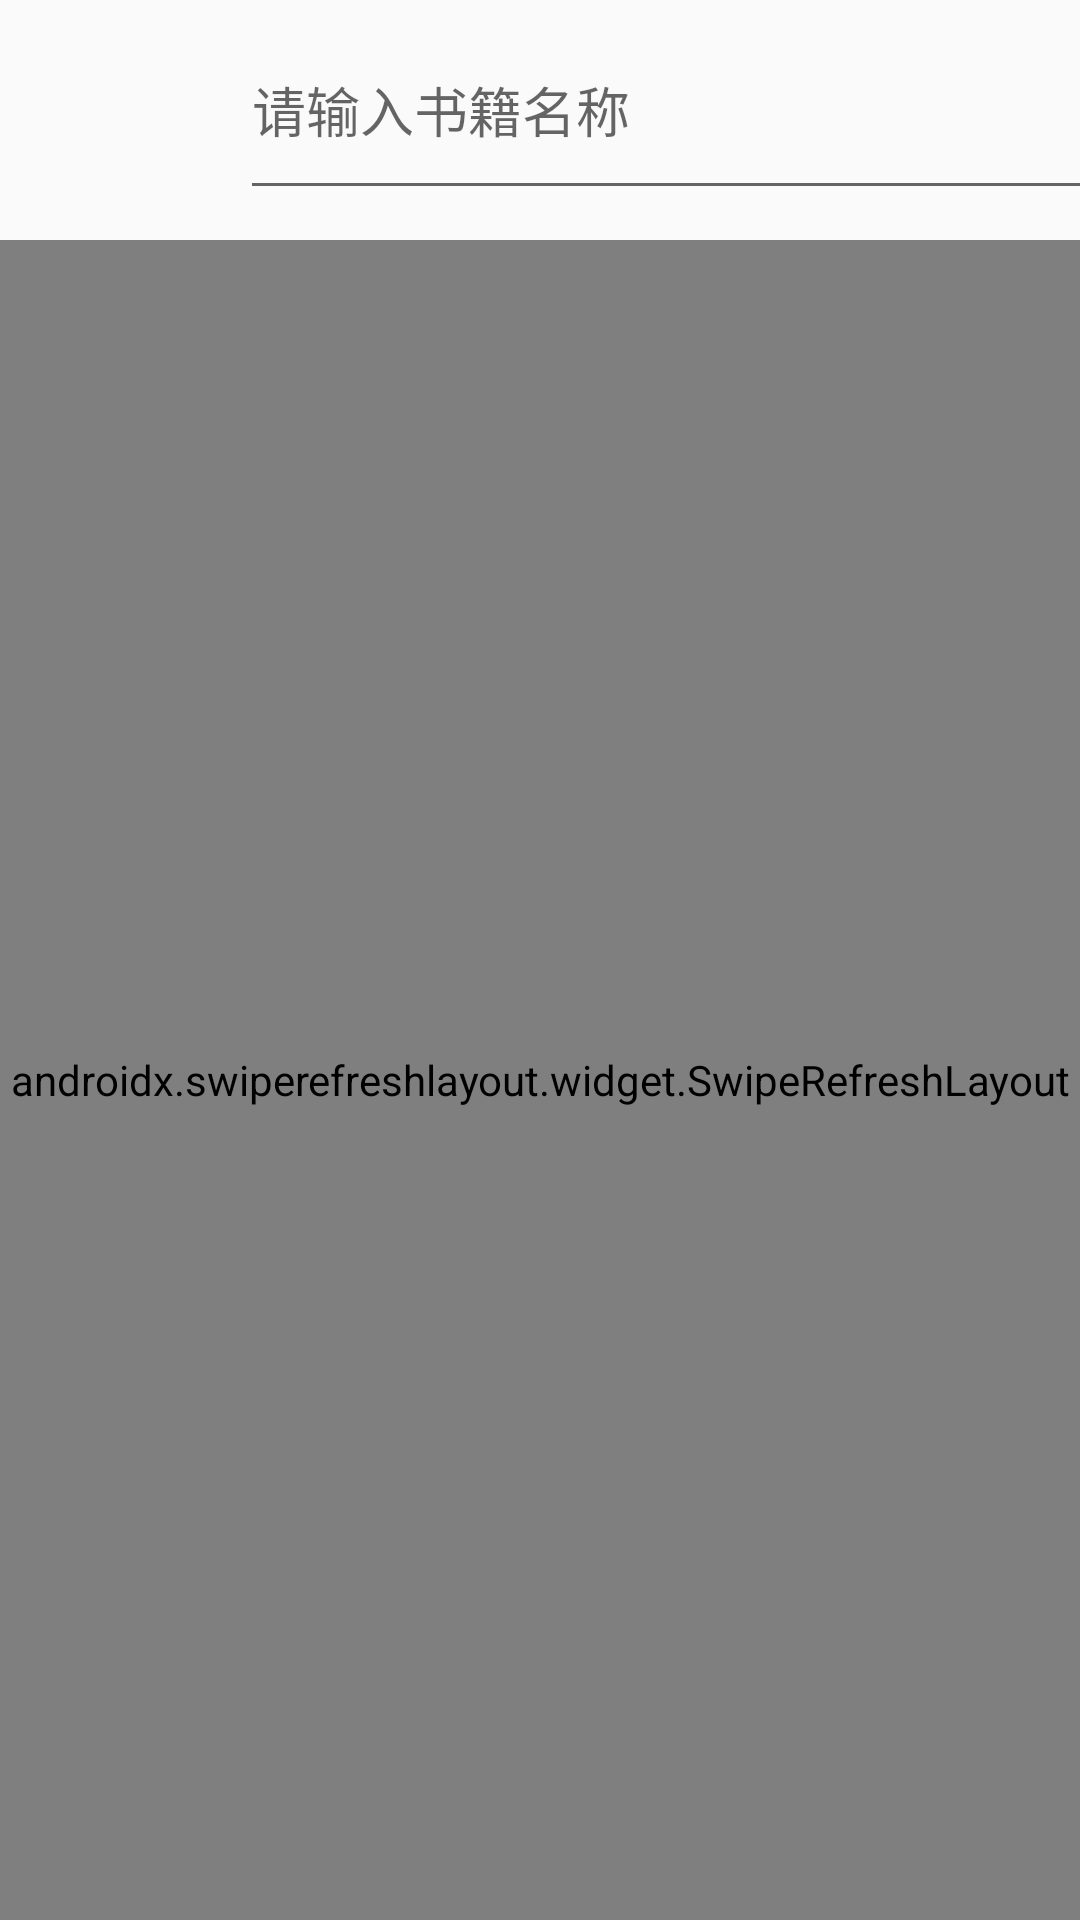

Write the Android layout XML for this screen, with the resource values it uses.
<!-- AndroidManifest.xml: application theme AppTheme -->
<!-- res/layout/fragment_square.xml -->
<?xml version="1.0" encoding="utf-8"?>
<LinearLayout xmlns:android="http://schemas.android.com/apk/res/android"
    android:layout_width="match_parent"
    android:layout_height="match_parent"
    android:orientation="vertical">
    
    <androidx.drawerlayout.widget.DrawerLayout
        android:layout_width="match_parent"
        android:layout_height="match_parent"
        >
        <LinearLayout
            android:layout_width="match_parent"
            android:layout_height="match_parent"
            android:orientation="vertical"
            >
            <include
                android:id="@+id/search_title"
                layout="@layout/search_title"
                />
            <androidx.swiperefreshlayout.widget.SwipeRefreshLayout
                android:id="@+id/refresh_layout"
                android:layout_width="match_parent"
                android:layout_height="match_parent">

                <androidx.recyclerview.widget.RecyclerView
                    android:id="@+id/rv_types"
                    android:layout_width="match_parent"
                    android:layout_height="match_parent" />
            </androidx.swiperefreshlayout.widget.SwipeRefreshLayout>
        </LinearLayout>
    </androidx.drawerlayout.widget.DrawerLayout>










    
</LinearLayout>
<!-- res/layout/search_title.xml (included above) -->
<?xml version="1.0" encoding="utf-8"?>
<androidx.constraintlayout.widget.ConstraintLayout xmlns:android="http://schemas.android.com/apk/res/android"
    android:layout_width="wrap_content"
    android:layout_height="wrap_content"
    xmlns:app="http://schemas.android.com/apk/res-auto">


    <ImageView
        android:id="@+id/ic_search"
        android:layout_width="80dp"
        android:layout_height="80dp"
        android:padding="10dp"
        android:src="@drawable/search"
        app:layout_constraintTop_toTopOf="parent" />

    <com.google.android.material.textfield.TextInputEditText
        android:id="@+id/search_edit"
        android:layout_width="600dp"
        android:layout_height="70dp"
        android:hint="请输入书籍名称"
        app:layout_constraintStart_toEndOf="@+id/ic_search"
        app:layout_constraintTop_toTopOf="parent"
        android:imeOptions="actionSearch"
        android:singleLine="true"
        
        >
        
    </com.google.android.material.textfield.TextInputEditText>
    



</androidx.constraintlayout.widget.ConstraintLayout>
<!-- resources referenced by this layout -->
<resources>
  <style name="AppTheme" parent="Theme.Design.Light.NoActionBar">
          
          <item name="colorPrimary">@color/colorAccent</item>
          <item name="colorPrimaryDark">@color/colorAccent</item>
          <item name="colorAccent">@color/colorAccent</item>
      </style>
  <color name="colorAccent">#D81B60</color>
</resources>
